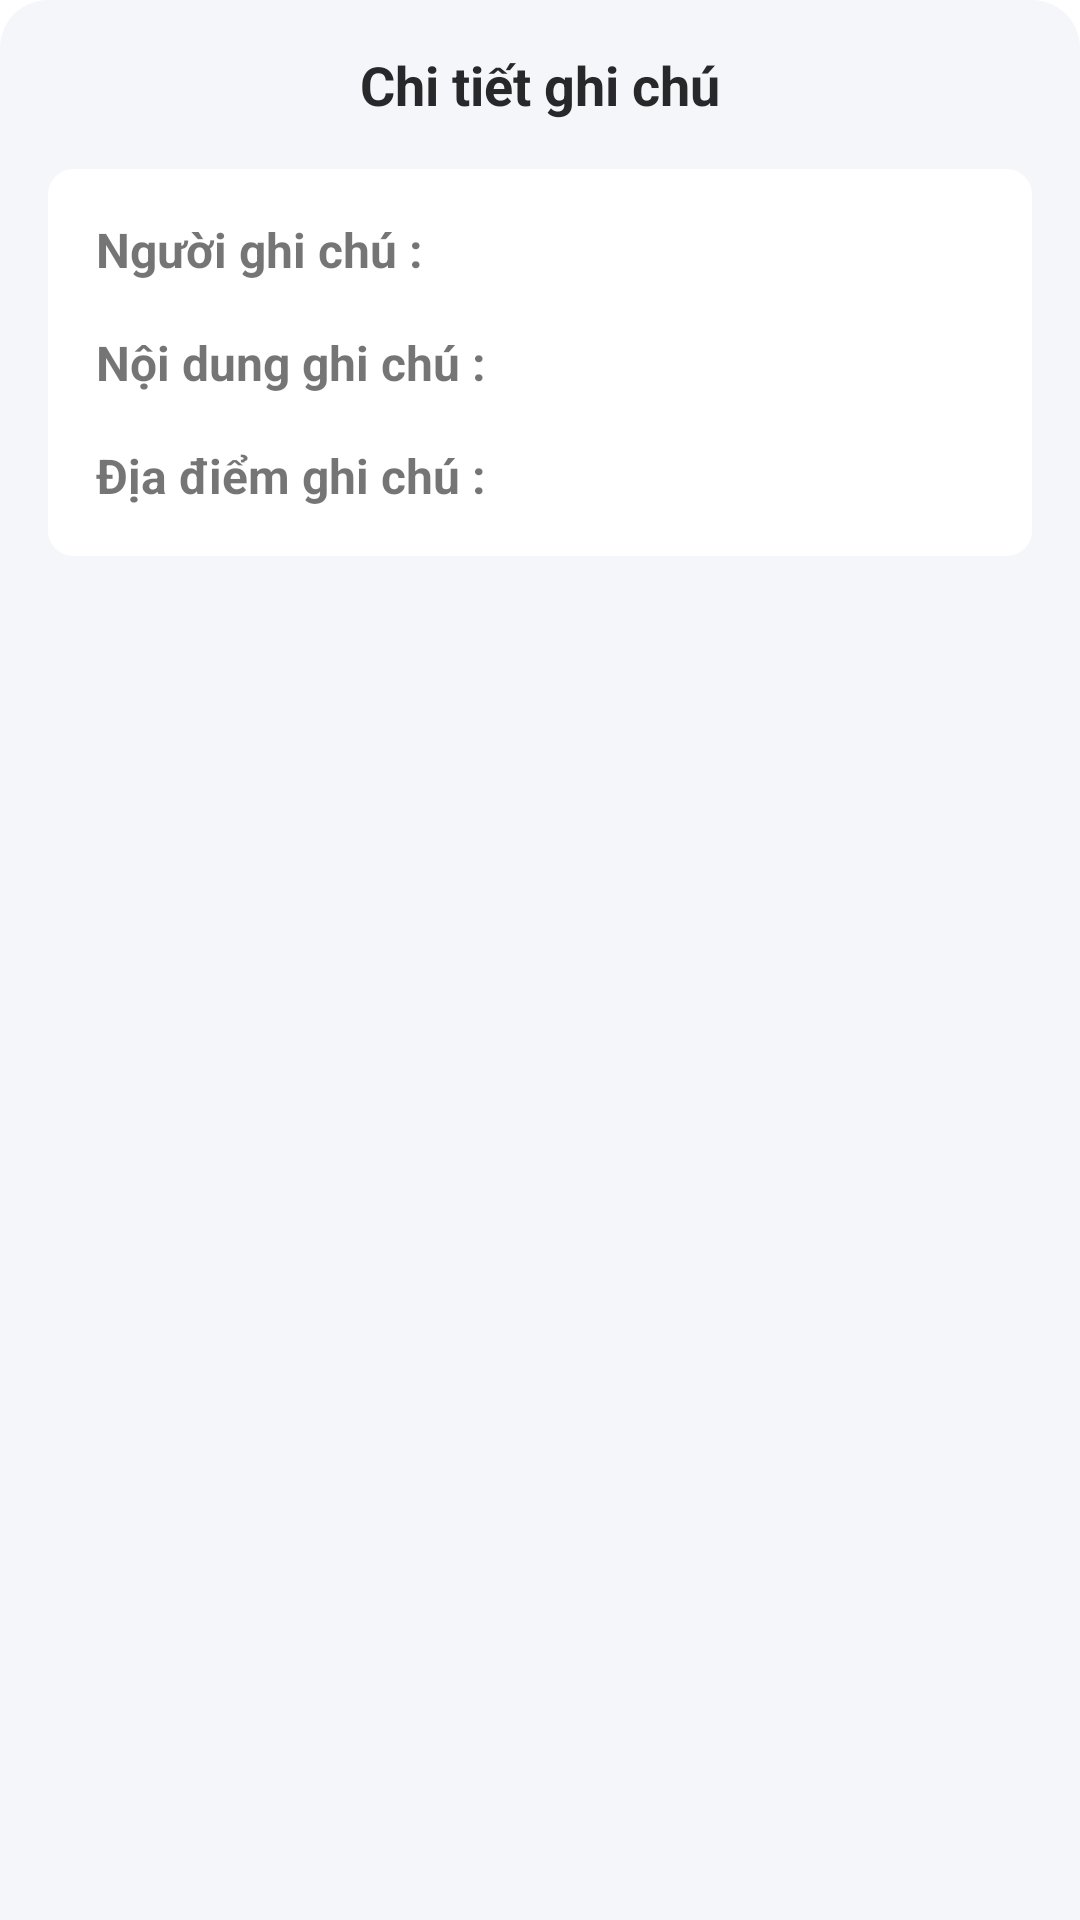

Here is an Android app screen rendered from its layout file. Give the layout XML and the strings, colors and styles it references.
<!-- AndroidManifest.xml: application theme Theme.LandmarkRemarkApplication -->
<!-- res/layout/layout_details_notes.xml -->
<?xml version="1.0" encoding="utf-8"?>
<LinearLayout xmlns:android="http://schemas.android.com/apk/res/android"
    xmlns:tools="http://schemas.android.com/tools"
    android:layout_width="match_parent"
    android:layout_height="wrap_content"
    android:background="@drawable/bg_blue_000_top_right_left"
    android:backgroundTint="@color/gray_100"
    android:orientation="vertical"
    android:padding="16dp">

    <LinearLayout
        android:layout_width="match_parent"
        android:layout_height="wrap_content"
        android:gravity="center_horizontal">

        <androidx.appcompat.widget.AppCompatTextView
            android:layout_width="wrap_content"
            android:layout_height="wrap_content"
            android:layout_marginBottom="16dp"
            android:text="@string/detail_note"
            android:textColor="@color/gray_900"
            android:textSize="18sp"
            android:textStyle="bold" />
    </LinearLayout>

    <LinearLayout
        android:layout_width="match_parent"
        android:layout_height="wrap_content"
        android:background="@drawable/bg_border_8dp_stroke_1dp"
        android:backgroundTint="@color/white"
        android:orientation="vertical"
        android:padding="16dp">

        <LinearLayout
            android:id="@+id/llName"
            android:layout_width="match_parent"
            android:layout_height="wrap_content"
            android:orientation="horizontal">

            <androidx.appcompat.widget.AppCompatTextView
                android:layout_width="wrap_content"
                android:layout_height="wrap_content"
                android:text="@string/name_notes"
                android:textSize="16sp"
                android:textStyle="bold" />

            <androidx.appcompat.widget.AppCompatTextView
                android:id="@+id/tvUserName"
                android:layout_width="wrap_content"
                android:layout_height="wrap_content"
                android:layout_marginStart="4dp"
                android:textSize="16sp"
                tools:text="lê văn đạt" />
        </LinearLayout>

        <LinearLayout
            android:layout_width="match_parent"
            android:layout_height="wrap_content"
            android:layout_marginTop="16dp"
            android:orientation="horizontal">

            <androidx.appcompat.widget.AppCompatTextView
                android:layout_width="wrap_content"
                android:layout_height="wrap_content"
                android:text="@string/notes"
                android:textSize="16sp"
                android:textStyle="bold" />

            <androidx.appcompat.widget.AppCompatTextView
                android:id="@+id/tvNote"
                android:layout_width="wrap_content"
                android:layout_height="wrap_content"
                android:layout_marginStart="4dp"
                android:textSize="16sp"
                tools:text="nhà bé lê văn đạt" />
        </LinearLayout>

        <LinearLayout
            android:layout_width="match_parent"
            android:layout_height="wrap_content"
            android:layout_marginTop="16dp"
            android:orientation="horizontal">

            <androidx.appcompat.widget.AppCompatTextView
                android:layout_width="wrap_content"
                android:layout_height="wrap_content"
                android:text="@string/address"
                android:textSize="16sp"
                android:textStyle="bold" />

            <androidx.appcompat.widget.AppCompatTextView
                android:id="@+id/tvAddress"
                android:layout_width="wrap_content"
                android:layout_height="wrap_content"
                android:layout_marginStart="4dp"
                android:textSize="16sp"
                tools:text="số 11 đường số 7 bình tân" />
        </LinearLayout>
    </LinearLayout>


</LinearLayout>
<!-- resources referenced by this layout -->
<resources>
  <color name="gray_100">#F5F6FA</color>
  <color name="gray_900">#28282B</color>
  <color name="white">#FFFFFFFF</color>
  <!-- drawable bg_blue_000_top_right_left (drawable) -->
  <?xml version="1.0" encoding="utf-8"?>
  <shape xmlns:android="http://schemas.android.com/apk/res/android"
      android:shape="rectangle">
      <corners android:topLeftRadius="16dp" android:topRightRadius="16dp"/>
      <solid android:color="@color/blue_000" />
  </shape>
  <!-- drawable bg_border_8dp_stroke_1dp (drawable) -->
  <?xml version="1.0" encoding="utf-8"?>
  <shape xmlns:android="http://schemas.android.com/apk/res/android"
      android:shape="rectangle">
      <solid android:color="@color/white_background"/>
      <stroke android:width="1dp"
          android:color="@color/gray_500"/>
      <corners android:radius="8dp" />
  </shape>
  <string name="address">"Địa điểm ghi chú : "</string>
  <string name="detail_note">Chi tiết ghi chú</string>
  <string name="name_notes">Người ghi chú : </string>
  <string name="notes">Nội dung ghi chú : </string>
  <style name="Theme.LandmarkRemarkApplication" parent="Base.Theme.LandmarkRemarkApplication" />
  <color name="blue_000">#E3ECF5</color>
  <color name="white_background">#FAFAFB</color>
  <color name="gray_500">#A7A8AB</color>
  <style name="Base.Theme.LandmarkRemarkApplication" parent="Theme.MaterialComponents.DayNight.NoActionBar">
          
          <item name="colorPrimary">@color/blue_500</item>
          <item name="colorPrimaryVariant">@color/blue_500</item>
          <item name="colorOnPrimary">@color/white</item>
          
          <item name="colorSecondary">@color/blue_500</item>
          <item name="colorSecondaryVariant">@color/blue_500</item>
          <item name="colorOnSecondary">@color/black</item>
          
          <item name="android:statusBarColor">?attr/colorPrimaryVariant</item>
          
      </style>
  <color name="blue_500">#66AAD6</color>
  <color name="black">#FF000000</color>
</resources>
